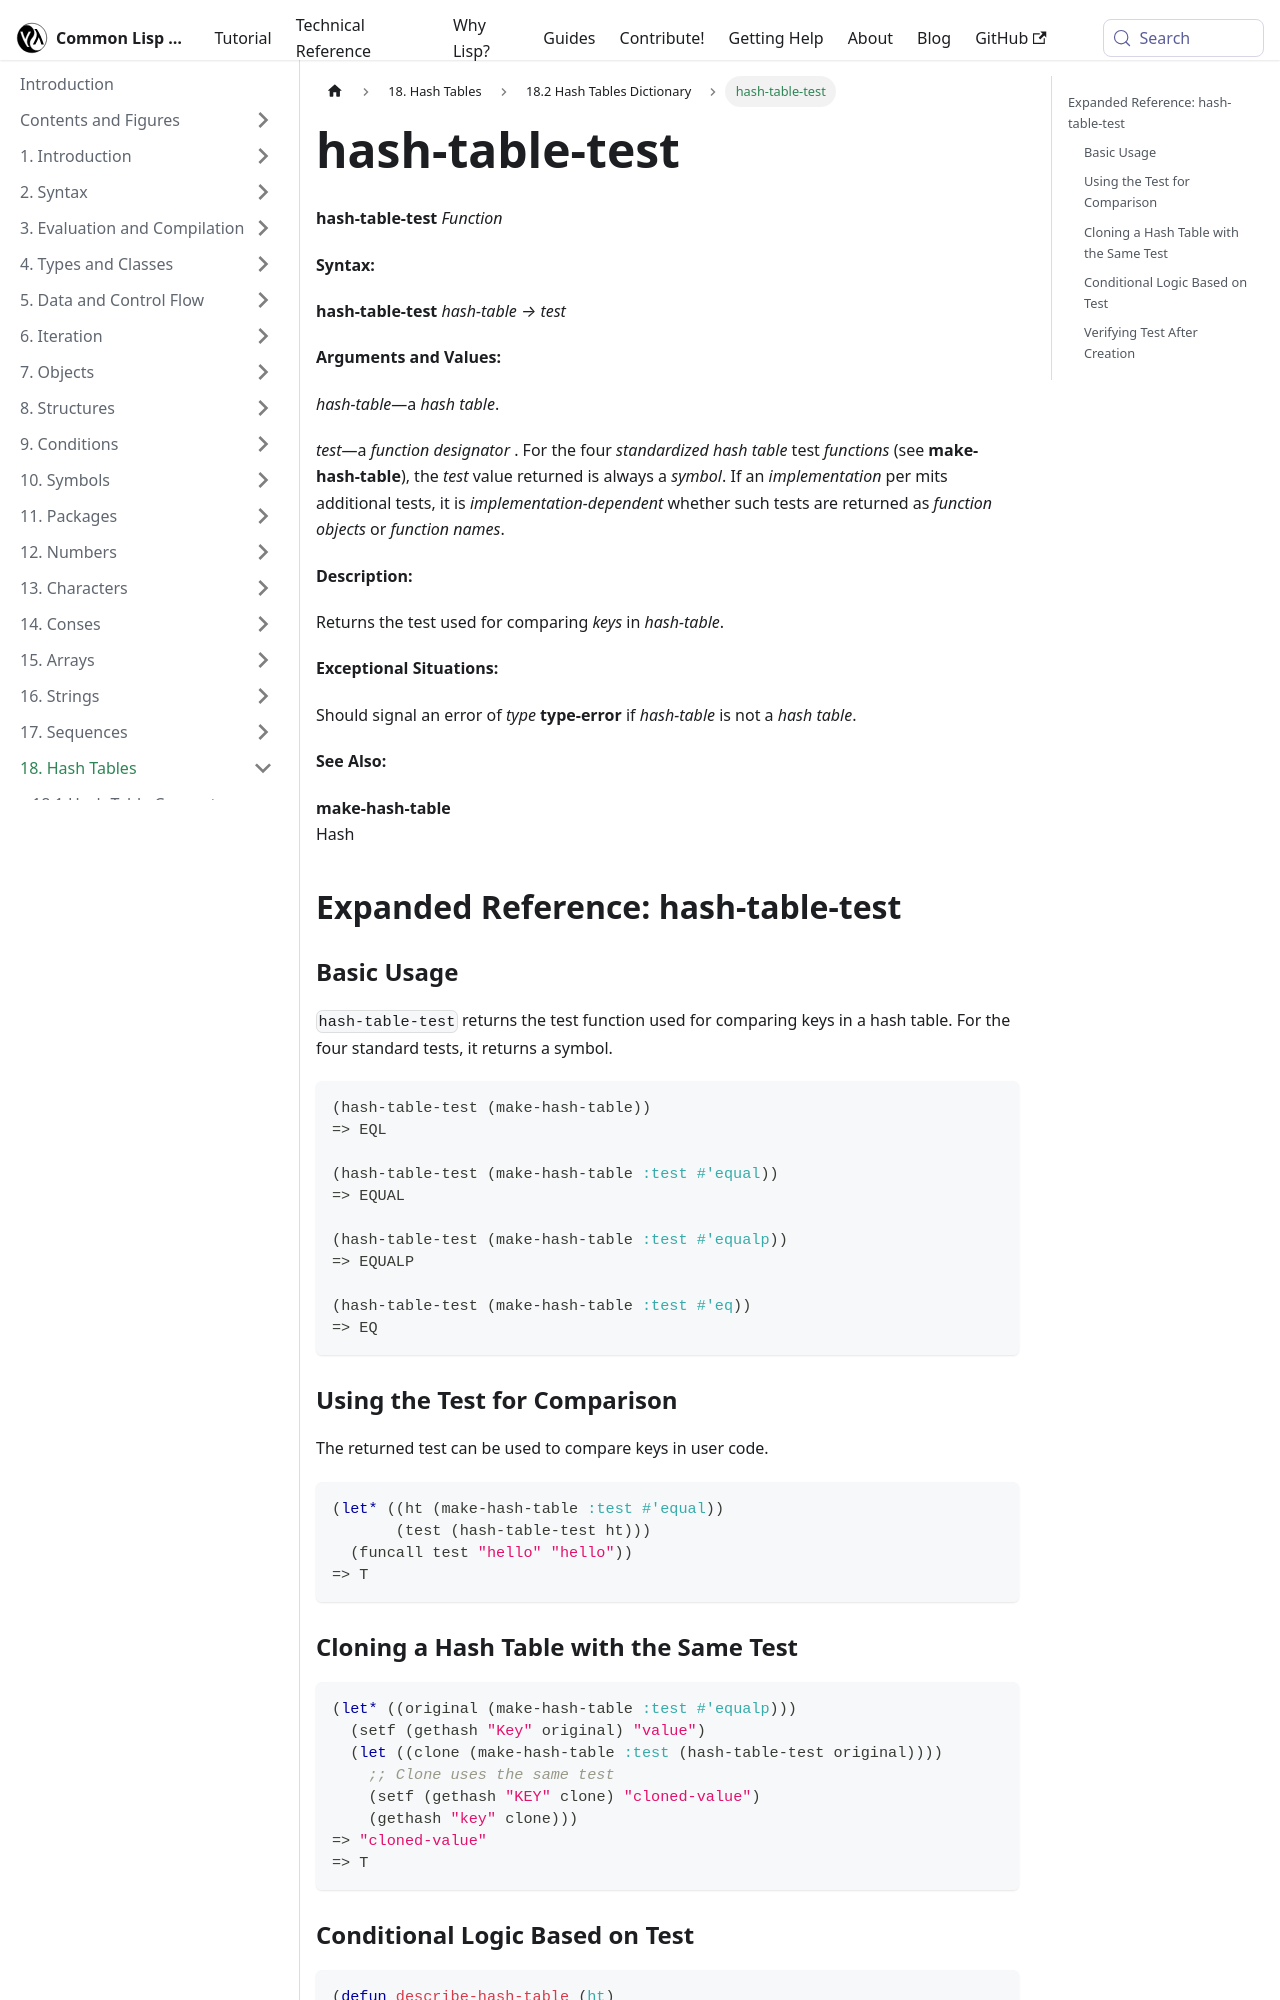

repository: lisp-docs/cl-language-reference · page: chap-18/bi-c-dictionary/hash-table-test_function.html · generator: docusaurus

---
title: "hash-table-test"
---

# hash-table-test

import HashTableTestFunction from './_hash-table-test_function.md';

<HashTableTestFunction />

## Expanded Reference: hash-table-test

### Basic Usage

`hash-table-test` returns the test function used for comparing keys in a hash table. For the four standard tests, it returns a symbol.

```lisp
(hash-table-test (make-hash-table))
=> EQL

(hash-table-test (make-hash-table :test #'equal))
=> EQUAL

(hash-table-test (make-hash-table :test #'equalp))
=> EQUALP

(hash-table-test (make-hash-table :test #'eq))
=> EQ
```

### Using the Test for Comparison

The returned test can be used to compare keys in user code.

```lisp
(let* ((ht (make-hash-table :test #'equal))
       (test (hash-table-test ht)))
  (funcall test "hello" "hello"))
=> T
```

### Cloning a Hash Table with the Same Test

```lisp
(let* ((original (make-hash-table :test #'equalp)))
  (setf (gethash "Key" original) "value")
  (let ((clone (make-hash-table :test (hash-table-test original))))
    ;; Clone uses the same test
    (setf (gethash "KEY" clone) "cloned-value")
    (gethash "key" clone)))
=> "cloned-value"
=> T
```
